Labelled photos from "data", an image-classification folder in Pazlik19/YoloVision. The possible labels are: latter А, latter Б, latter В, latter Г, latter Д, latter Е, latter Ж, latter З, latter И, latter Й, latter К, latter Л, latter М, latter Н, latter О, latter П, latter Р, latter С, latter Т, latter У, latter Ф, latter Х, latter Ц, latter Ч, latter Щ, latter Ъ, latter Ы, latter Ь, latter Э, latter Ю, latter Я.

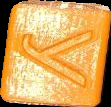
Label: latter У

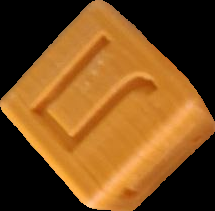
Label: latter Л

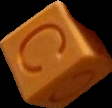
Label: latter С

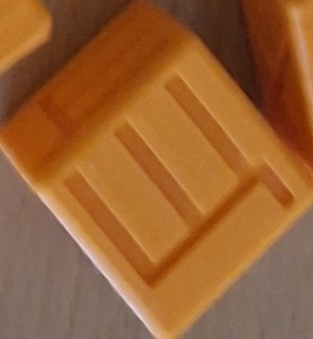
Label: latter Щ

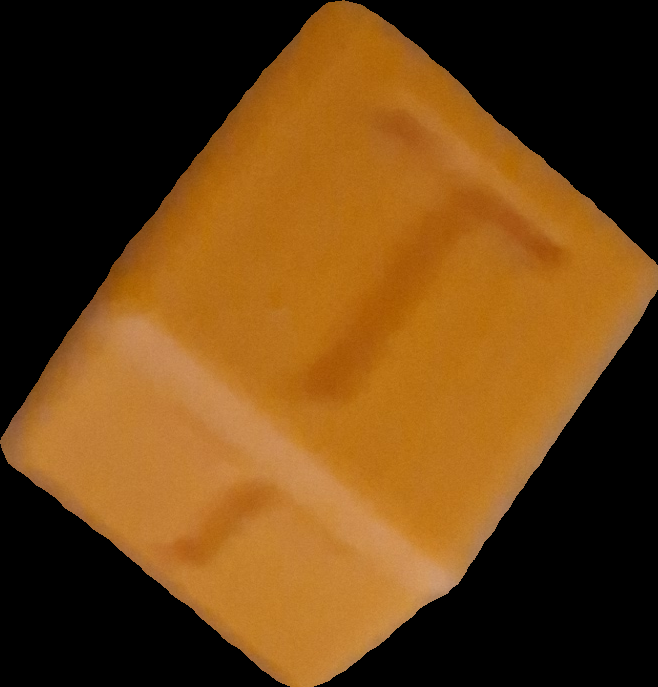
Label: latter Т

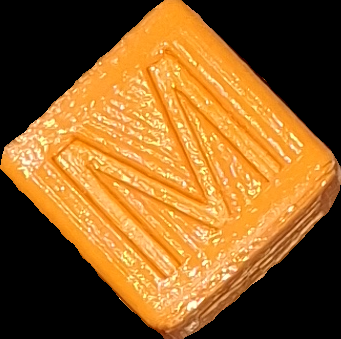
Label: latter М
